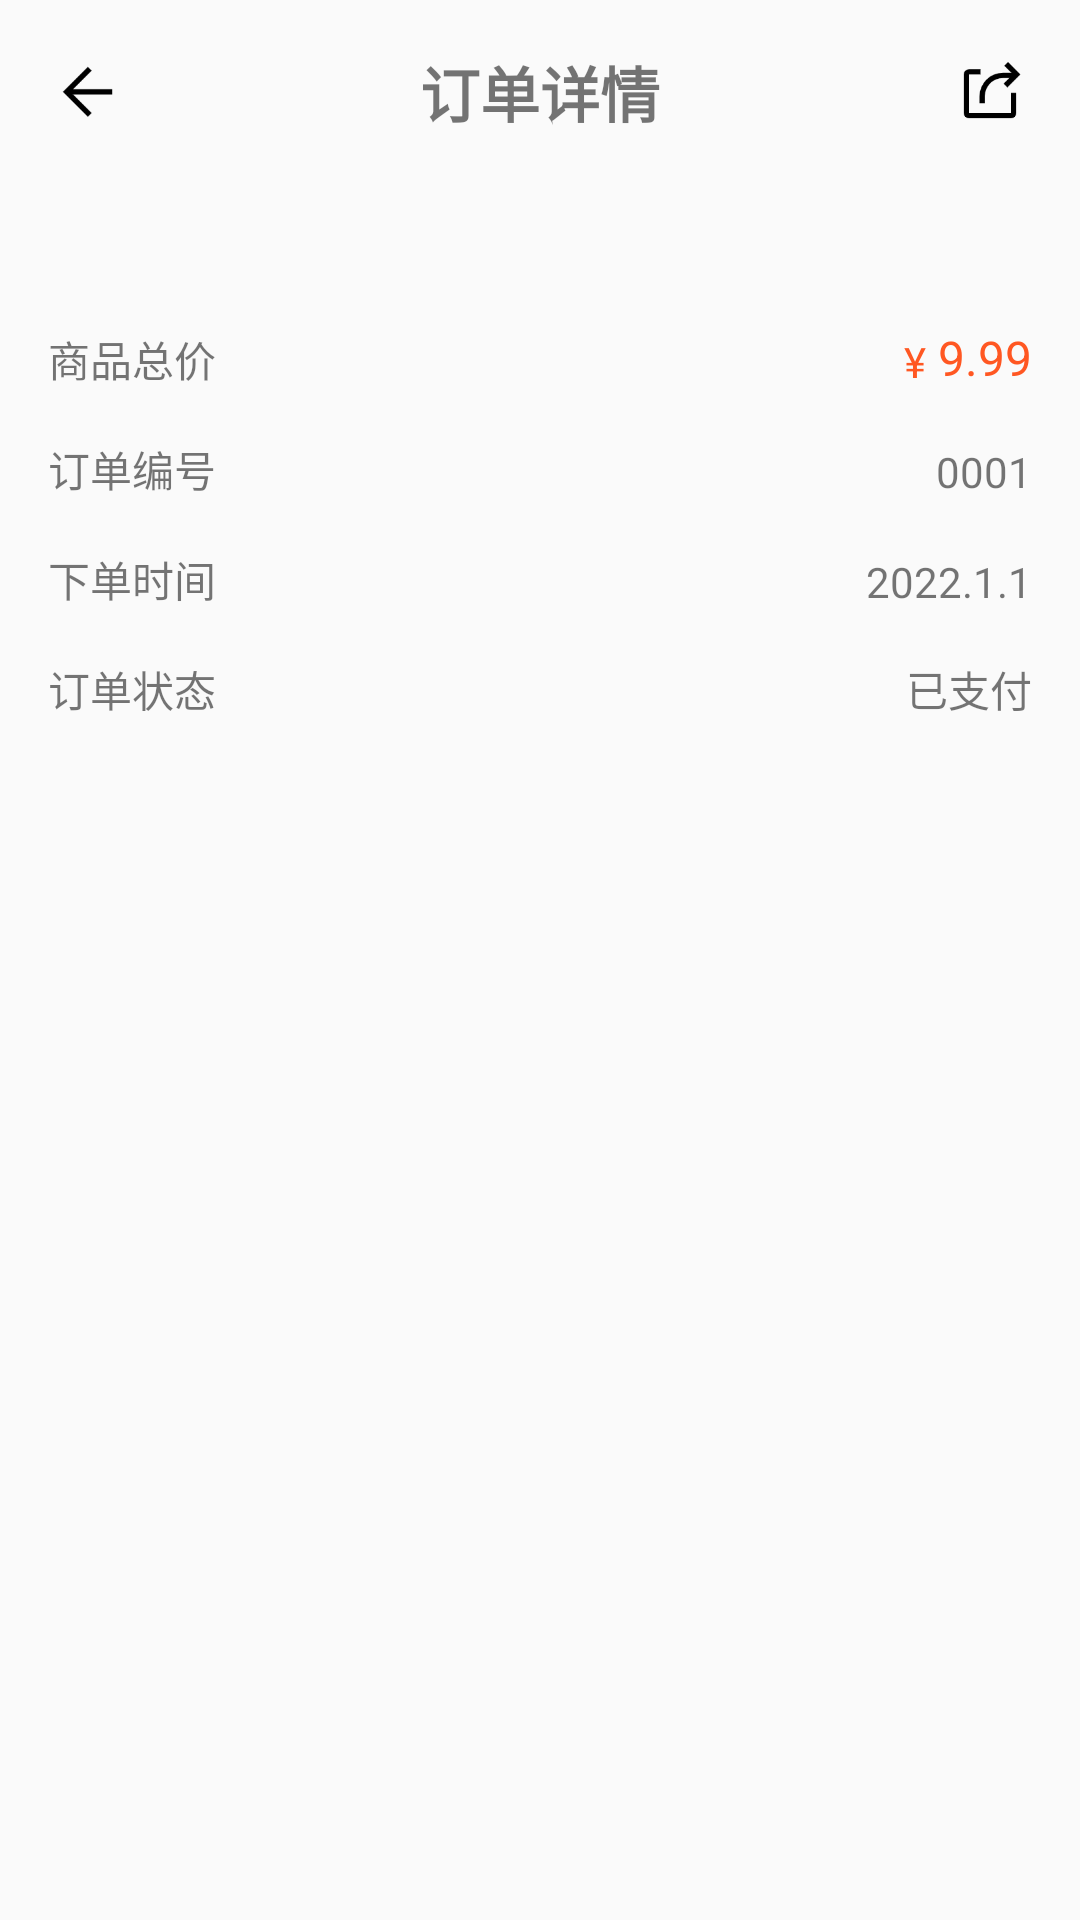

Reconstruct the res/layout file that produces this screen, plus the resources it refers to.
<!-- AndroidManifest.xml: application theme Theme.AshCraft -->
<!-- res/layout/activity_order.xml -->
<?xml version="1.0" encoding="utf-8"?>
<androidx.constraintlayout.widget.ConstraintLayout xmlns:android="http://schemas.android.com/apk/res/android"
    xmlns:app="http://schemas.android.com/apk/res-auto"
    xmlns:tools="http://schemas.android.com/tools"
    android:layout_width="match_parent"
    android:layout_height="match_parent"
    tools:context=".ui.order.OrderActivity">

    <ImageView
        android:id="@+id/back"
        android:layout_width="28dp"
        android:layout_height="28dp"
        android:layout_marginStart="16dp"
        app:layout_constraintBottom_toBottomOf="@+id/title"
        app:layout_constraintStart_toStartOf="parent"
        app:layout_constraintTop_toTopOf="@+id/title"
        app:srcCompat="@drawable/bitmap_arrow_left" />

    <TextView
        android:id="@+id/title"
        android:layout_width="wrap_content"
        android:layout_height="wrap_content"
        android:layout_marginTop="16dp"
        android:textSize="20sp"
        android:textStyle="bold"
        android:text="订单详情"
        app:layout_constraintEnd_toStartOf="@+id/share"
        app:layout_constraintStart_toEndOf="@+id/back"
        app:layout_constraintTop_toTopOf="parent" />

    <ImageView
        android:id="@+id/share"
        android:layout_width="28dp"
        android:layout_height="28dp"
        android:layout_marginEnd="16dp"
        app:layout_constraintBottom_toBottomOf="@+id/title"
        app:layout_constraintEnd_toEndOf="parent"
        app:layout_constraintTop_toTopOf="@+id/title"
        app:srcCompat="@drawable/bitmap_share" />

    <androidx.core.widget.NestedScrollView
        android:layout_width="match_parent"
        android:layout_height="0dp"
        app:layout_constraintBottom_toBottomOf="parent"
        app:layout_constraintTop_toBottomOf="@+id/title">

        <androidx.constraintlayout.widget.ConstraintLayout
            android:layout_width="match_parent"
            android:layout_height="match_parent">

            <androidx.recyclerview.widget.RecyclerView
                android:id="@+id/items"
                android:layout_width="match_parent"
                android:layout_height="wrap_content"
                android:overScrollMode="never"
                app:layoutManager="androidx.recyclerview.widget.LinearLayoutManager"
                app:layout_constraintEnd_toEndOf="parent"
                app:layout_constraintStart_toStartOf="parent"
                app:layout_constraintTop_toTopOf="parent" />

            <TextView
                android:id="@+id/textView28"
                android:layout_width="wrap_content"
                android:layout_height="wrap_content"
                android:layout_marginStart="16dp"
                android:layout_marginTop="64dp"
                android:text="商品总价"
                app:layout_constraintStart_toStartOf="parent"
                app:layout_constraintTop_toBottomOf="@+id/items" />

            <TextView
                android:id="@+id/textView31"
                android:layout_width="wrap_content"
                android:layout_height="wrap_content"
                android:layout_marginTop="16dp"
                android:text="订单编号"
                app:layout_constraintStart_toStartOf="@+id/textView28"
                app:layout_constraintTop_toBottomOf="@+id/textView28" />

            <TextView
                android:id="@+id/textView35"
                android:layout_width="wrap_content"
                android:layout_height="wrap_content"
                android:layout_marginTop="16dp"
                android:text="下单时间"
                app:layout_constraintStart_toStartOf="@+id/textView31"
                app:layout_constraintTop_toBottomOf="@+id/textView31" />

            <TextView
                android:id="@+id/totalPrice"
                android:layout_width="wrap_content"
                android:layout_height="wrap_content"
                android:layout_marginEnd="16dp"
                android:text="9.99"
                android:textColor="?attr/colorError"
                android:textSize="16sp"
                app:layout_constraintBottom_toBottomOf="@+id/textView28"
                app:layout_constraintEnd_toEndOf="parent" />

            <TextView
                android:id="@+id/orderId"
                android:layout_width="wrap_content"
                android:layout_height="wrap_content"
                android:text="0001"
                app:layout_constraintBottom_toBottomOf="@+id/textView31"
                app:layout_constraintEnd_toEndOf="@+id/totalPrice" />

            <TextView
                android:id="@+id/purchaseTime"
                android:layout_width="wrap_content"
                android:layout_height="wrap_content"
                android:text="2022.1.1"
                app:layout_constraintBottom_toBottomOf="@+id/textView35"
                app:layout_constraintEnd_toEndOf="@+id/orderId" />

            <TextView
                android:id="@+id/textView39"
                android:layout_width="wrap_content"
                android:layout_height="wrap_content"
                android:layout_marginEnd="4dp"
                android:text="¥"
                android:textColor="?attr/colorError"
                app:layout_constraintBottom_toBottomOf="@+id/totalPrice"
                app:layout_constraintEnd_toStartOf="@+id/totalPrice" />

            <TextView
                android:id="@+id/textView41"
                android:layout_width="wrap_content"
                android:layout_height="wrap_content"
                android:layout_marginTop="16dp"
                android:text="订单状态"
                app:layout_constraintStart_toStartOf="@+id/textView35"
                app:layout_constraintTop_toBottomOf="@+id/textView35" />

            <TextView
                android:id="@+id/textView42"
                android:layout_width="wrap_content"
                android:layout_height="wrap_content"
                android:text="已支付"
                app:layout_constraintBottom_toBottomOf="@+id/textView41"
                app:layout_constraintEnd_toEndOf="@+id/purchaseTime" />

            <View
                android:id="@+id/view3"
                android:layout_width="wrap_content"
                android:layout_height="100dp"
                app:layout_constraintEnd_toEndOf="parent"
                app:layout_constraintStart_toStartOf="parent"
                app:layout_constraintTop_toBottomOf="@+id/textView41" />

        </androidx.constraintlayout.widget.ConstraintLayout>


    </androidx.core.widget.NestedScrollView>

</androidx.constraintlayout.widget.ConstraintLayout>
<!-- resources referenced by this layout -->
<resources>
  <!-- drawable bitmap_arrow_left: png bitmap (drawable, 929 bytes) -->
  <!-- drawable bitmap_share: png bitmap (drawable, 1866 bytes) -->
  <style name="Theme.AshCraft" parent="Theme.MaterialComponents.DayNight.NoActionBar.Bridge">
          
          <item name="colorPrimary">@color/purple_500</item>
          <item name="colorPrimaryVariant">@color/purple_700</item>
          <item name="colorOnPrimary">@color/white</item>
          
          <item name="colorSecondary">@color/teal_200</item>
          <item name="colorSecondaryVariant">@color/teal_700</item>
          <item name="colorOnSecondary">@color/black</item>
          
          <item name="android:statusBarColor" tools:targetApi="l">?attr/colorPrimaryVariant</item>
          
      </style>
  <color name="purple_500">#FF6200EE</color>
  <color name="purple_700">#FF3700B3</color>
  <color name="white">#FFFFFFFF</color>
  <color name="teal_200">#FF03DAC5</color>
  <color name="teal_700">#FF018786</color>
  <color name="black">#FF000000</color>
</resources>
